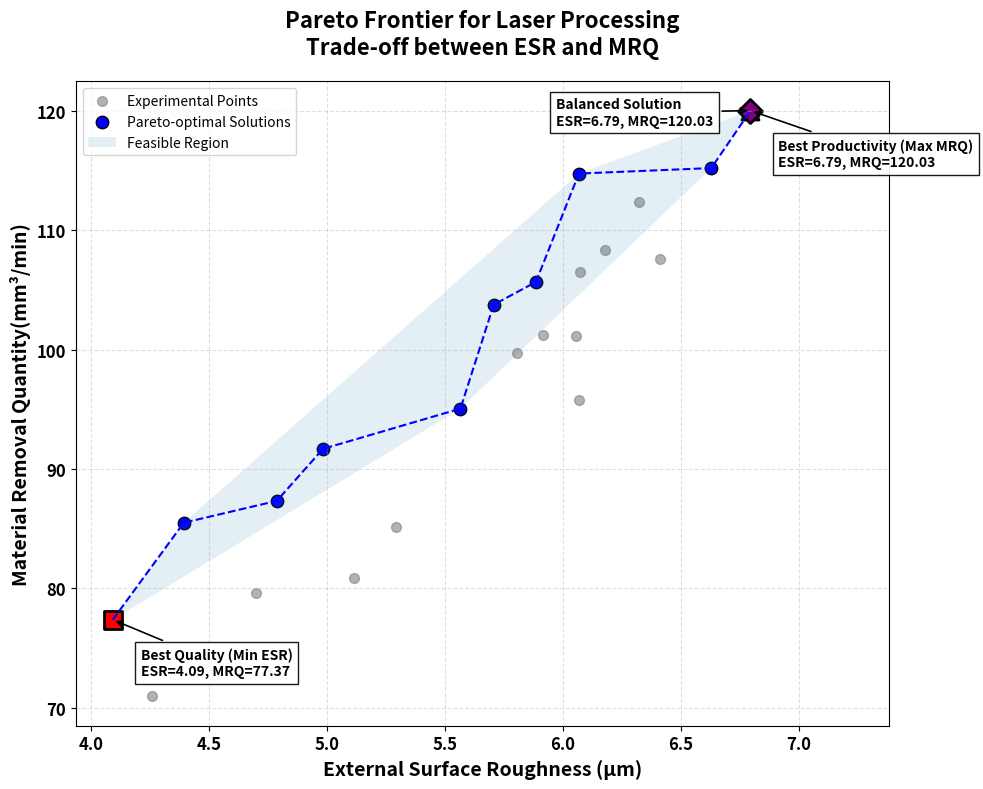

Recreate this plot in Python.
import numpy as np
import pandas as pd
import matplotlib.pyplot as plt
from scipy.spatial import ConvexHull

# ================= Dataset =================
data = {
    "Laser Power": [8.5, 6.5, 10.5, 6.5, 6.5, 8.5, 10.5, 8.5, 6.5, 10.5, 8.5, 10.5,
                    10.5, 6.5, 8.5, 7.5, 10.5, 8.5, 9.5, 6.5, 6.5, 6.5, 10.5, 10.5],
    "Scanning Speed": [280, 360, 200, 360, 200, 280, 200, 320, 360, 360, 280, 200,
                       360, 200, 240, 280, 360, 280, 280, 200, 360, 200, 200, 360],
    "Number of passes": [24, 12, 36, 36, 12, 18, 12, 24, 12, 36, 30, 36,
                         36, 12, 24, 24, 12, 24, 24, 36, 36, 36, 12, 12],
    "Laser Frequency": [48, 18, 18, 58, 58, 38, 18, 38, 58, 58, 38, 58,
                        18, 18, 38, 38, 18, 28, 38, 58, 18, 18, 58, 58],
    "External Surface Roughness": [6.054, 4.093, 6.795, 5.116, 6.067, 5.807, 6.068, 5.566, 4.259, 5.295, 6.179, 7.227,
                                   4.984, 5.707
        , 6.323, 5.916, 4.394, 5.886, 6.072, 7.057, 4.788, 6.629, 6.412, 4.701],

    "Material Removal Quantity": [101.16, 77.37, 120.03, 80.90, 95.76, 99.76, 114.76, 95.06, 70.94, 85.12, 108.39,
                                  116.43,
                                  91.69, 103.77, 112.34, 101.20, 85.50, 105.68, 106.52, 117.09, 87.33, 115.22, 107.58,
                                  79.59],
}

df = pd.DataFrame(data)

# ================= Objectives =================
esr = df['External Surface Roughness'].values          # Minimize
mrq = df['Material Removal Quantity'].values      # Maximize

# ================= Pareto Identification =================
def identify_pareto(scores):
    is_efficient = np.ones(scores.shape[0], dtype=bool)
    for i, c in enumerate(scores):
        if is_efficient[i]:
            is_efficient[is_efficient] = (
                np.any(scores[is_efficient] < c, axis=1)
            )
            is_efficient[i] = True
    return is_efficient

scores = np.column_stack([esr, -mrq])
pareto_mask = identify_pareto(scores)
pareto_points = np.column_stack([esr[pareto_mask], mrq[pareto_mask]])
pareto_points = pareto_points[pareto_points[:, 1].argsort()]

# ================= Key Solutions =================
best_quality_idx = np.argmin(esr)
best_productivity_idx = np.argmax(mrq)
balanced_idx = np.argmin(np.sqrt((esr - esr.min())**2 + (mrq- mrq.max())**2))

# ================= Plot =================
plt.figure(figsize=(10, 8))
plt.scatter(esr, mrq, color='gray', alpha=0.6, s=50, label='Experimental Points')

plt.scatter(pareto_points[:, 0], pareto_points[:, 1],
            color='blue', s=80, edgecolors='black',
            label='Pareto-optimal Solutions')

plt.plot(pareto_points[:, 0], pareto_points[:, 1], 'b--', lw=1.5)

key_points = [
    (best_quality_idx, 'Best Quality (Min ESR)', 's', 'red'),
    (best_productivity_idx, 'Best Productivity (Max MRQ)', '^', 'green'),
    (balanced_idx, 'Balanced Solution', 'D', 'purple')
]

for idx, label, marker, color in key_points:
    x, y = esr[idx], mrq[idx]
    plt.scatter(x, y, s=150, marker=marker,
                color=color, edgecolors='black', linewidth=2)

    # Move only Balanced label away to avoid overlap
    if "Balanced" in label:
        offset = (-140, -10)
    else:
        offset = (20, -40)

    plt.annotate(f"{label}\nESR={x:.2f}, MRQ={y:.2f}",
                 xy=(x, y),
                 xytext=offset,
                 textcoords='offset points',
                 fontsize=10, fontweight='bold',
                 bbox=dict(facecolor='white', alpha=0.9),
                 arrowprops=dict(arrowstyle='->', lw=1.2))

if len(pareto_points) >= 3:
    hull = ConvexHull(pareto_points)
    plt.fill(pareto_points[hull.vertices, 0],
             pareto_points[hull.vertices, 1],
             alpha=0.12, label='Feasible Region')

plt.xlabel('External Surface Roughness (μm)', fontsize=14, fontweight='bold')
plt.ylabel('Material Removal Quantity(mm³/min)', fontsize=14, fontweight='bold')
plt.xticks(fontsize=12, fontweight='bold')
plt.yticks(fontsize=12, fontweight='bold')
plt.title('Pareto Frontier for Laser Processing\nTrade-off between ESR and MRQ',
          fontsize=16, fontweight='bold', pad=20)
plt.grid(True, linestyle='--', alpha=0.4)
plt.legend()
plt.tight_layout()
plt.show()

# ================= Summary =================
print(f"Total Pareto-optimal solutions: {pareto_mask.sum()}")
print(f"Best Quality → ESR={esr[best_quality_idx]:.2f}, MRQ={mrq[best_quality_idx]:.2f}")
print(f"Best Productivity → ESR={esr[best_productivity_idx]:.2f}, MRQ={mrq[best_productivity_idx]:.2f}")
print(f"Balanced → ESR={esr[balanced_idx]:.2f}, MRQ={mrq[balanced_idx]:.2f}")

best_quality = df.iloc[best_quality_idx]
best_productivity = df.iloc[best_productivity_idx]
balanced = df.iloc[balanced_idx]

summary_table = pd.DataFrame({
    'Parameter': [
        'Laser Power',
        'Scanning Speed',
        'Number of Passes',
        'Laser Frequency',
        'External Surface Roughness (μm)',
        'Material Removal Quantity (mm³/min)',
    ],
    'Best Quality (Min ESR)': best_quality.values,
    'Best Productivity (Max MRQ)': best_productivity.values,
    'Balanced Solution': balanced.values
})

print("\n=========== Table: Optimal Process Parameters (ESR–MRQ) ===========")
print(summary_table.to_string(index=False))
print("==========================================================")
